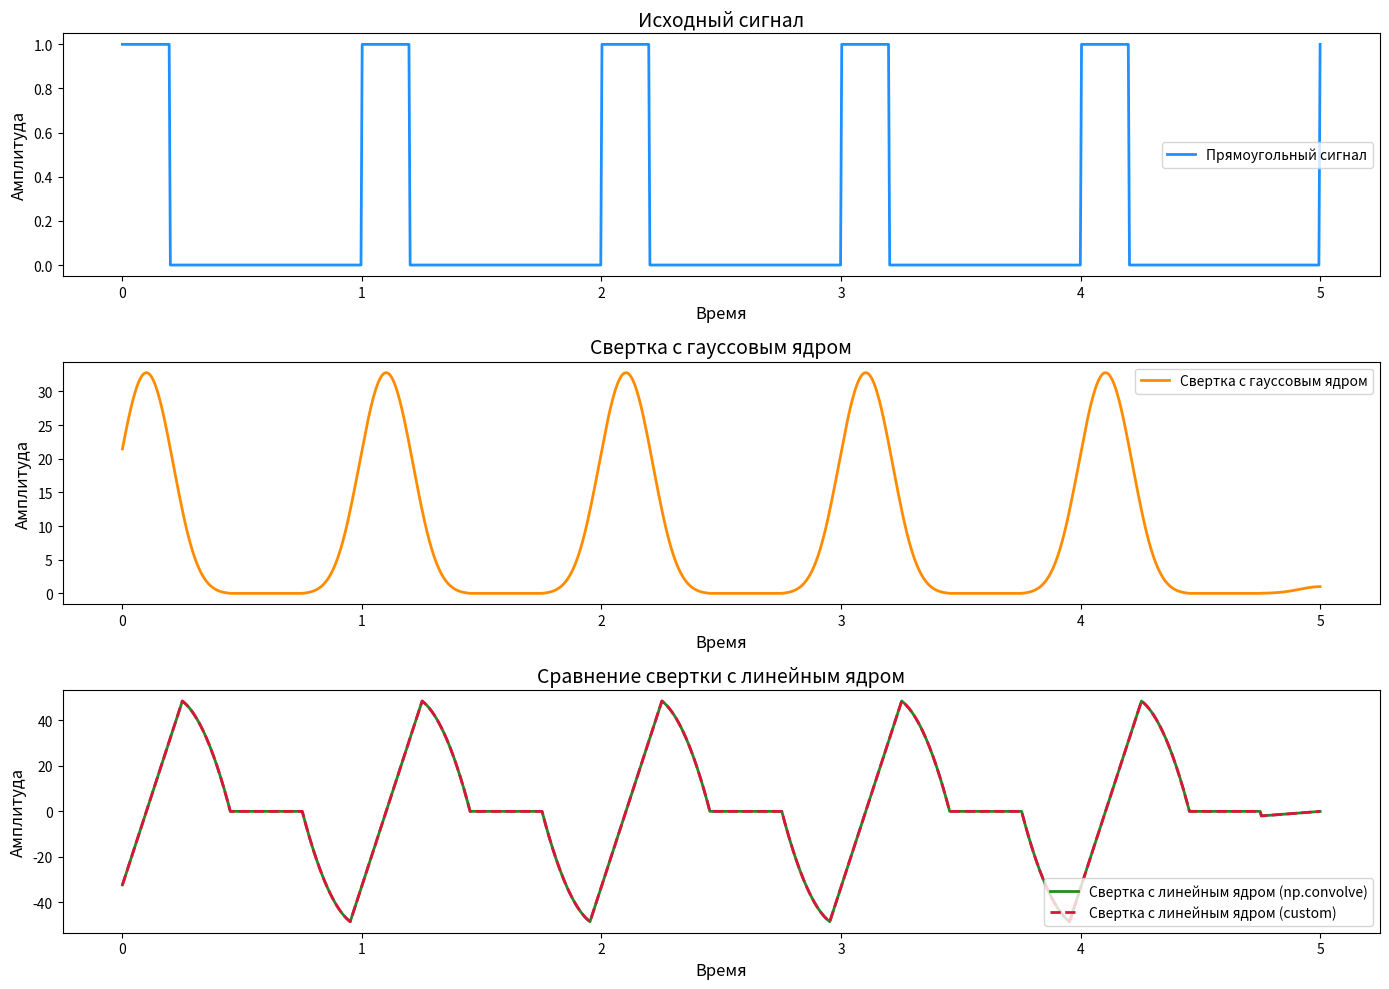
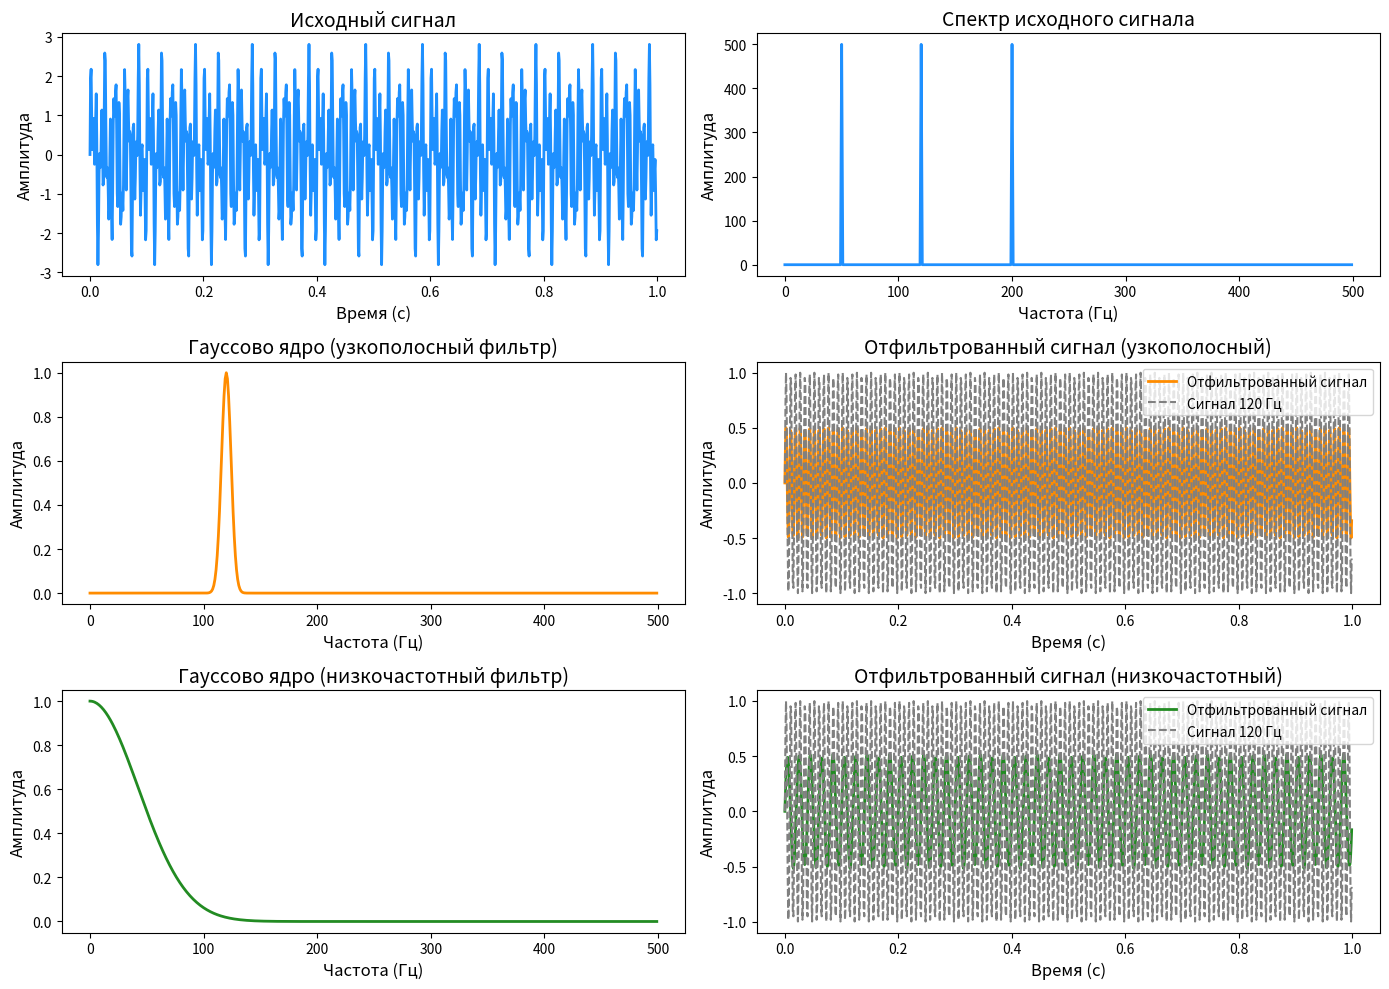
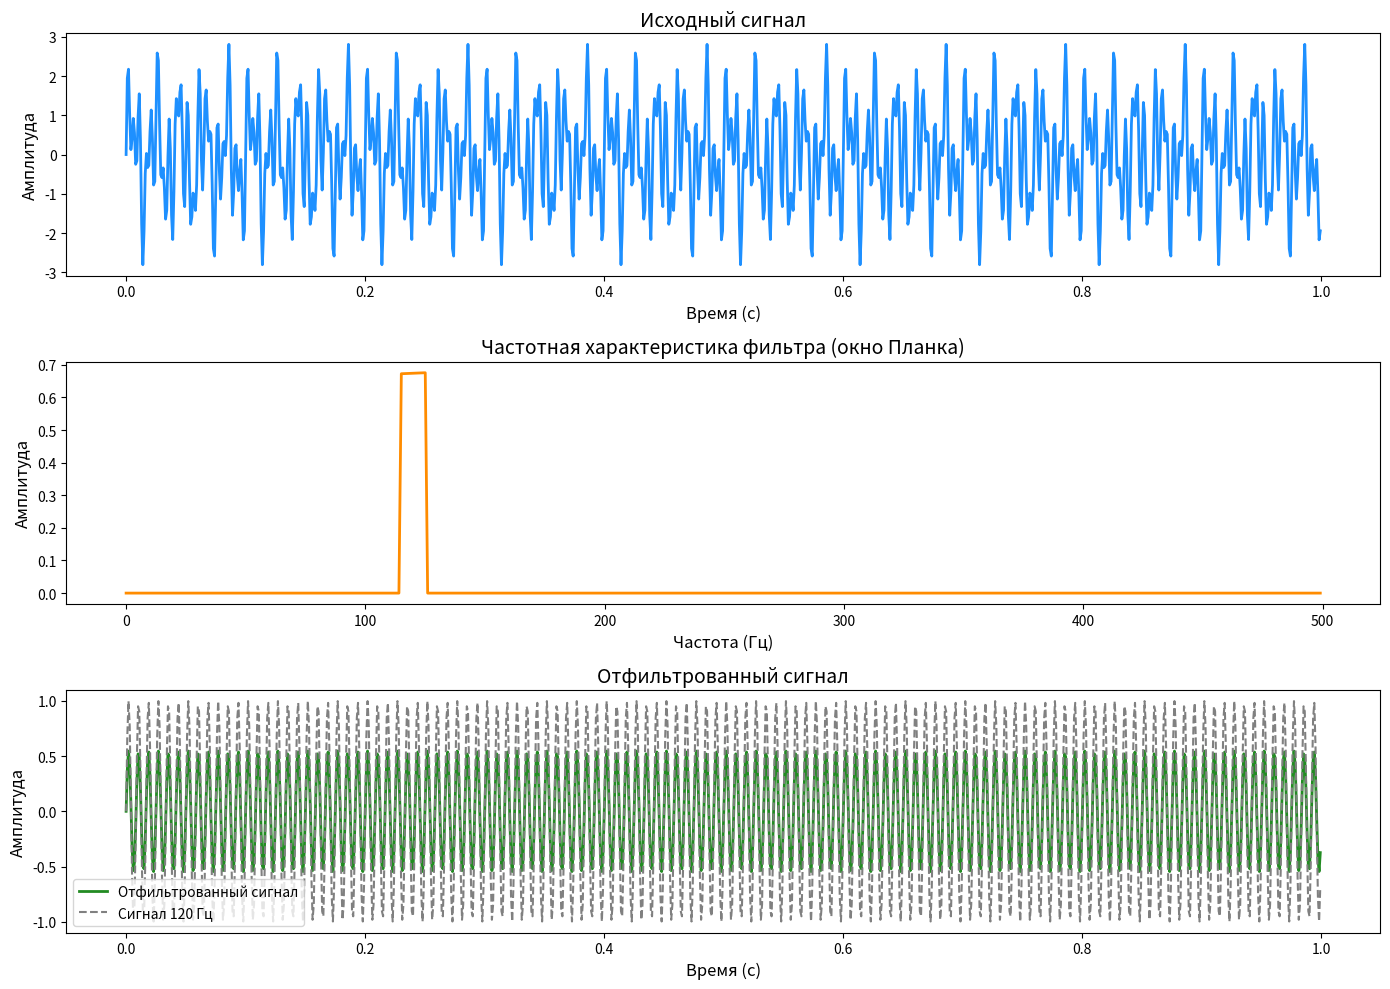
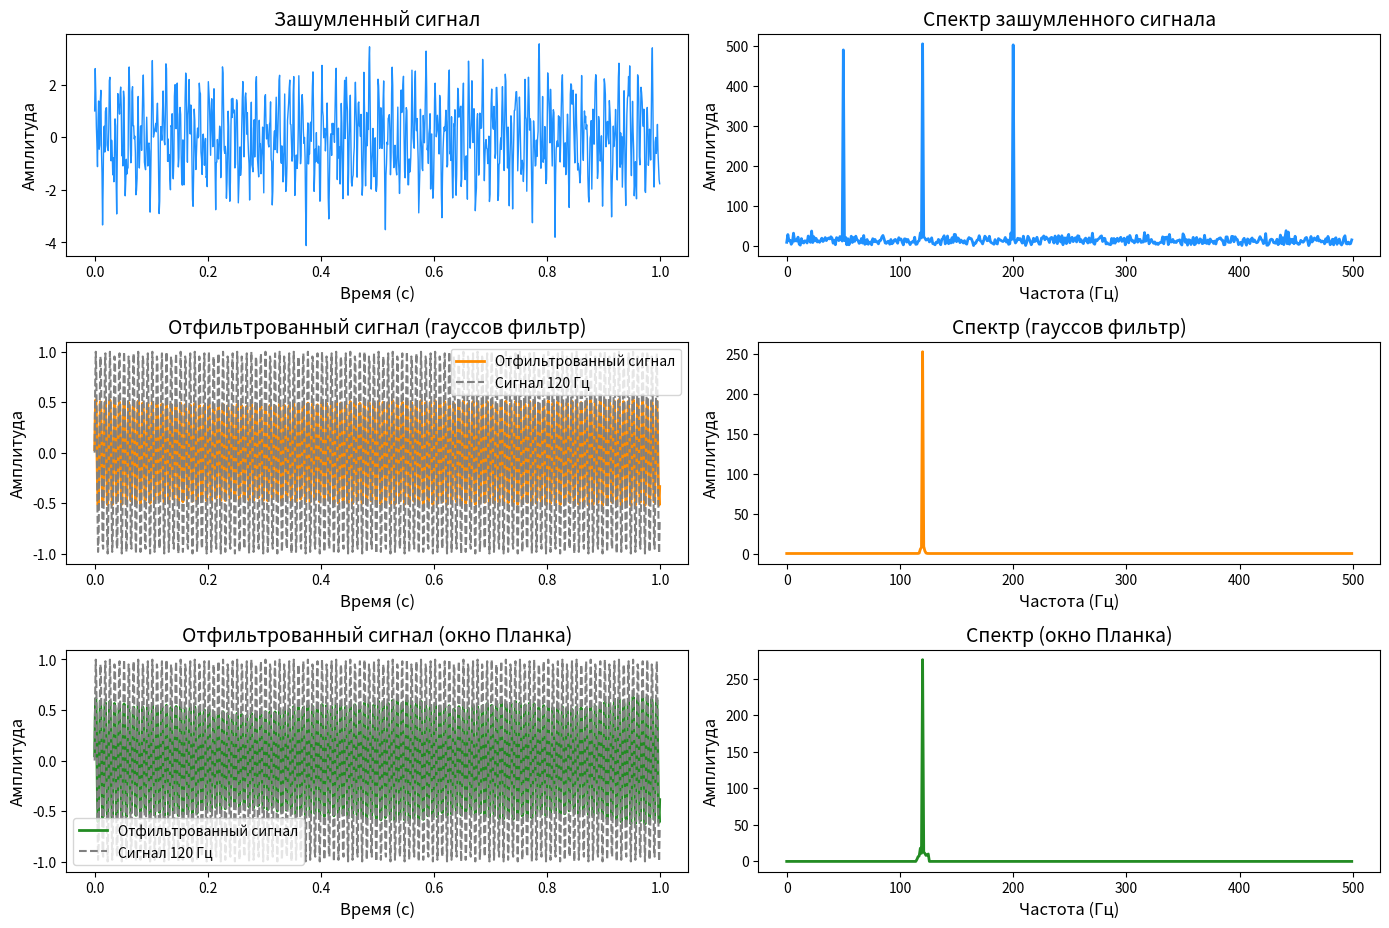

Here is the Python script that generated these plots, in order:
import numpy as np
import matplotlib.pyplot as plt
import scipy.signal as signal



def task_1():
    A = 1.0
    pulse_width = 0.2
    period = 1.0
    t = np.linspace(0, 5, 1000)

    signal = A * (np.mod(t, period) < pulse_width).astype(float)

    x_kernel = np.linspace(-2, 2, 100)
    gaussian_kernel_values = A * np.exp(-x_kernel ** 2)
    linear_kernel_values = x_kernel

    convolved_gaussian = np.convolve(signal, gaussian_kernel_values, mode='same')
    convolved_linear_np = np.convolve(signal, linear_kernel_values, mode='same')
    convolved_linear_custom = custom_convolution(signal, linear_kernel_values)

    # Урезаем результат самописной свертки до длины сигнала для сравнения
    start_idx = (len(convolved_linear_custom) - len(signal)) // 2
    convolved_linear_custom = convolved_linear_custom[start_idx:start_idx + len(signal)]

    plt.figure(figsize=(14, 10))

    plt.subplot(3, 1, 1)
    plt.plot(t, signal, label="Прямоугольный сигнал", color='dodgerblue', linewidth=2)
    plt.xlabel("Время", fontsize=12)
    plt.ylabel("Амплитуда", fontsize=12)
    plt.title("Исходный сигнал", fontsize=14)
    plt.legend(fontsize=10)

    plt.subplot(3, 1, 2)
    plt.plot(t, convolved_gaussian, label="Свертка с гауссовым ядром", color='darkorange', linewidth=2)
    plt.xlabel("Время", fontsize=12)
    plt.ylabel("Амплитуда", fontsize=12)
    plt.title("Свертка с гауссовым ядром", fontsize=14)
    plt.legend(fontsize=10)

    plt.subplot(3, 1, 3)
    plt.plot(t, convolved_linear_np, label="Свертка с линейным ядром (np.convolve)", color='forestgreen', linewidth=2)
    plt.plot(t, convolved_linear_custom, label="Свертка с линейным ядром (custom)", color='crimson', linestyle='--', linewidth=2)
    plt.xlabel("Время", fontsize=12)
    plt.ylabel("Амплитуда", fontsize=12)
    plt.title("Сравнение свертки с линейным ядром", fontsize=14)
    plt.legend(fontsize=10)

    plt.tight_layout()
    plt.show()

def task_2():
    signal = np.array([0, 0, 1, 1, 1, 0, 0])
    kernel = np.array([0.5, 1, 0.5])
    convolved_signal = custom_convolution(signal, kernel)

    plt.figure(figsize=(12, 8))

    plt.subplot(3, 1, 1)
    plt.plot(signal, label="Исходный сигнал", color='dodgerblue', linewidth=2, marker='o')
    plt.title("Исходный сигнал", fontsize=14)
    plt.xlabel("Время", fontsize=12)
    plt.ylabel("Амплитуда", fontsize=12)
    plt.legend(fontsize=10)

    plt.subplot(3, 1, 2)
    plt.plot(kernel, label="Ядро свертки", color='forestgreen', linewidth=2, marker='o')
    plt.title("Ядро свертки", fontsize=14)
    plt.xlabel("Время", fontsize=12)
    plt.ylabel("Амплитуда", fontsize=12)
    plt.legend(fontsize=10)

    plt.subplot(3, 1, 3)
    plt.plot(convolved_signal, label="Результат свертки", color='crimson', linewidth=2, marker='o')
    plt.title("Результат свертки", fontsize=14)
    plt.xlabel("Время", fontsize=12)
    plt.ylabel("Амплитуда", fontsize=12)
    plt.legend(fontsize=10)

    plt.tight_layout()
    plt.show()



def custom_convolution(signal, kernel):
    signal_length = len(signal)
    kernel_length = len(kernel)
    result_length = signal_length + kernel_length - 1
    result = np.zeros(result_length)

    for n in range(result_length):
        for k in range(kernel_length):
            if n - k >= 0 and n - k < signal_length:
                result[n] += signal[n - k] * kernel[k]

    return result



def check_convolution_theorem(signal, kernel):
    conv_time = custom_convolution(signal, kernel)
    fft_signal = np.fft.fft(signal, n=len(conv_time))
    fft_kernel = np.fft.fft(kernel, n=len(conv_time))
    fft_result = fft_signal * fft_kernel
    conv_freq = np.fft.ifft(fft_result).real

    # Частотная ось для спектров
    freq = np.fft.fftfreq(len(conv_time))

    plt.figure(figsize=(12, 10))

    plt.subplot(4, 1, 1)
    plt.plot(conv_time, label="Свертка во временной области", color='dodgerblue', linewidth=2)
    plt.title("Свертка во временной области", fontsize=14)
    plt.xlabel("Время", fontsize=12)
    plt.ylabel("Амплитуда", fontsize=12)
    plt.legend(fontsize=10)

    plt.subplot(4, 1, 2)
    plt.plot(freq[:len(freq) // 2], np.abs(np.fft.fft(conv_time)[:len(freq) // 2]),
             label="Спектр свертки (временная область)", color='darkorange', linewidth=2)
    plt.title("Спектр свертки (временная область)", fontsize=14)
    plt.xlabel("Частота", fontsize=12)
    plt.ylabel("Амплитуда", fontsize=12)
    plt.legend(fontsize=10)

    plt.subplot(4, 1, 3)
    plt.plot(conv_freq, label="Свертка через частотную область", color='crimson', linestyle='--', linewidth=2)
    plt.title("Свертка через частотную область", fontsize=14)
    plt.xlabel("Время", fontsize=12)
    plt.ylabel("Амплитуда", fontsize=12)
    plt.legend(fontsize=10)

    plt.subplot(4, 1, 4)
    plt.plot(freq[:len(freq) // 2], np.abs(np.fft.fft(conv_freq)[:len(freq) // 2]),
             label="Спектр свертки (частотная область)", color='forestgreen', linewidth=2)
    plt.title("Спектр свертки (частотная область)", fontsize=14)
    plt.xlabel("Частота", fontsize=12)
    plt.ylabel("Амплитуда", fontsize=12)
    plt.legend(fontsize=10)

    plt.tight_layout()
    plt.show()

    if np.allclose(conv_time, conv_freq, atol=1e-10):
        print("Результаты совпадают: теорема о свертке подтверждена!")
    else:
        print("Результаты не совпадают: что-то пошло не так.")



def task_3():
    signal = np.array([0, 0, 1, 1, 1, 0, 0])
    kernel = np.array([0.5, 1, 0.5])
    check_convolution_theorem(signal, kernel)



def task_5():
    fs = 1000
    t = np.linspace(0, 1, fs, endpoint=False)
    frequencies = np.fft.fftfreq(len(t), d=1 / fs)

    signal = (np.sin(2 * np.pi * 50 * t) +
              np.sin(2 * np.pi * 120 * t) +
              np.sin(2 * np.pi * 200 * t))
    signal_120hz = np.sin(2 * np.pi * 120 * t)  # Чистый сигнал 120 Гц

    def gaussian_kernel(frequencies, peak_freq, fwhm):
        sigma = fwhm / (2 * np.sqrt(2 * np.log(2)))
        gaussian = np.exp(-((frequencies - peak_freq) ** 2) / (2 * sigma ** 2))
        return gaussian

    def apply_gaussian_filter(signal, peak_freq, fwhm):
        fft_signal = np.fft.fft(signal)
        gaussian = gaussian_kernel(frequencies, peak_freq, fwhm)
        fft_filtered = fft_signal * gaussian
        filtered_signal = np.fft.ifft(fft_filtered).real
        return filtered_signal, gaussian

    filtered_signal_narrowband, gaussian_narrowband = apply_gaussian_filter(signal, peak_freq=120, fwhm=10)
    filtered_signal_lowpass, gaussian_lowpass = apply_gaussian_filter(signal, peak_freq=0, fwhm=100)

    plt.figure(figsize=(14, 10))

    plt.subplot(3, 2, 1)
    plt.plot(t, signal, color='dodgerblue', linewidth=2)
    plt.title("Исходный сигнал", fontsize=14)
    plt.xlabel("Время (с)", fontsize=12)
    plt.ylabel("Амплитуда", fontsize=12)

    plt.subplot(3, 2, 2)
    plt.plot(frequencies[:len(frequencies) // 2], np.abs(np.fft.fft(signal)[:len(frequencies) // 2]),
             color='dodgerblue', linewidth=2)
    plt.title("Спектр исходного сигнала", fontsize=14)
    plt.xlabel("Частота (Гц)", fontsize=12)
    plt.ylabel("Амплитуда", fontsize=12)

    plt.subplot(3, 2, 3)
    plt.plot(frequencies[:len(frequencies) // 2], gaussian_narrowband[:len(frequencies) // 2], color='darkorange',
             linewidth=2)
    plt.title("Гауссово ядро (узкополосный фильтр)", fontsize=14)
    plt.xlabel("Частота (Гц)", fontsize=12)
    plt.ylabel("Амплитуда", fontsize=12)

    plt.subplot(3, 2, 4)
    plt.plot(t, filtered_signal_narrowband, color='darkorange', linewidth=2, label="Отфильтрованный сигнал")
    plt.plot(t, signal_120hz, color='gray', linestyle='--', linewidth=1.5, label="Сигнал 120 Гц")
    plt.title("Отфильтрованный сигнал (узкополосный)", fontsize=14)
    plt.xlabel("Время (с)", fontsize=12)
    plt.ylabel("Амплитуда", fontsize=12)
    plt.legend(fontsize=10)

    plt.subplot(3, 2, 5)
    plt.plot(frequencies[:len(frequencies) // 2], gaussian_lowpass[:len(frequencies) // 2], color='forestgreen',
             linewidth=2)
    plt.title("Гауссово ядро (низкочастотный фильтр)", fontsize=14)
    plt.xlabel("Частота (Гц)", fontsize=12)
    plt.ylabel("Амплитуда", fontsize=12)

    plt.subplot(3, 2, 6)
    plt.plot(t, filtered_signal_lowpass, color='forestgreen', linewidth=2, label="Отфильтрованный сигнал")
    plt.plot(t, signal_120hz, color='gray', linestyle='--', linewidth=1.5, label="Сигнал 120 Гц")
    plt.title("Отфильтрованный сигнал (низкочастотный)", fontsize=14)
    plt.xlabel("Время (с)", fontsize=12)
    plt.ylabel("Амплитуда", fontsize=12)
    plt.legend(fontsize=10)

    plt.tight_layout()
    plt.show()



def planck_taper(N, epsilon=0.1):

    n = np.arange(N)
    window = 1 / (1 + np.exp((2 * epsilon * N / (n - (N - 1) / 2)) - (2 * epsilon * N / (N - 1))))
    return window



def bandpass_filter(signal, fs, lowcut, highcut, epsilon=0.1):
    fft_signal = np.fft.fft(signal)
    frequencies = np.fft.fftfreq(len(signal), d=1 / fs)
    N = len(signal)
    window = np.zeros(N)
    # Определяем индексы для частотного диапазона
    freq_mask = (np.abs(frequencies) >= lowcut) & (np.abs(frequencies) <= highcut)
    window[freq_mask] = 1
    # Применяем окно Планка
    planck_window = planck_taper(N, epsilon)
    window = window * planck_window
    fft_filtered = fft_signal * window
    filtered_signal = np.fft.ifft(fft_filtered).real
    return filtered_signal, window



def task_6():
    fs = 1000
    t = np.linspace(0, 1, fs, endpoint=False)
    signal = (np.sin(2 * np.pi * 50 * t) +
              np.sin(2 * np.pi * 120 * t) +
              np.sin(2 * np.pi * 200 * t))
    signal_120hz = np.sin(2 * np.pi * 120 * t)  # Чистый сигнал 120 Гц
    lowcut = 115
    highcut = 125
    filtered_signal, window = bandpass_filter(signal, fs, lowcut, highcut, epsilon=0.1)

    frequencies = np.fft.fftfreq(len(t), d=1 / fs)

    plt.figure(figsize=(14, 10))

    plt.subplot(3, 1, 1)
    plt.plot(t, signal, color='dodgerblue', linewidth=2)
    plt.title("Исходный сигнал", fontsize=14)
    plt.xlabel("Время (с)", fontsize=12)
    plt.ylabel("Амплитуда", fontsize=12)

    plt.subplot(3, 1, 2)
    plt.plot(frequencies[:len(frequencies) // 2], window[:len(frequencies) // 2], color='darkorange', linewidth=2)
    plt.title("Частотная характеристика фильтра (окно Планка)", fontsize=14)
    plt.xlabel("Частота (Гц)", fontsize=12)
    plt.ylabel("Амплитуда", fontsize=12)

    plt.subplot(3, 1, 3)
    plt.plot(t, filtered_signal, color='forestgreen', linewidth=2, label="Отфильтрованный сигнал")
    plt.plot(t, signal_120hz, color='gray', linestyle='--', linewidth=1.5, label="Сигнал 120 Гц")
    plt.title("Отфильтрованный сигнал", fontsize=14)
    plt.xlabel("Время (с)", fontsize=12)
    plt.ylabel("Амплитуда", fontsize=12)
    plt.legend(fontsize=10)

    plt.tight_layout()
    plt.show()
def task_7():
    fs = 1000
    t = np.linspace(0, 1, fs, endpoint=False)
    signal = (np.sin(2 * np.pi * 50 * t) +
              np.sin(2 * np.pi * 120 * t) +
              np.sin(2 * np.pi * 200 * t))
    signal_120hz = np.sin(2 * np.pi * 120 * t)  # Чистый сигнал 120 Гц
    noise = 0.5 * np.random.normal(size=len(t))
    noisy_signal = signal + noise

    def gaussian_kernel(frequencies, peak_freq, fwhm):
        s = (fwhm * (2 * np.pi - 1)) / (4 * np.pi)
        gaussian = np.exp(-5 * ((frequencies - peak_freq) / s) ** 2)
        return gaussian

    def apply_gaussian_filter(signal, peak_freq, fwhm):
        fft_signal = np.fft.fft(signal)
        frequencies = np.fft.fftfreq(len(signal), d=1 / fs)
        gaussian = gaussian_kernel(frequencies, peak_freq, fwhm)
        fft_filtered = fft_signal * gaussian
        filtered_signal = np.fft.ifft(fft_filtered).real
        return filtered_signal, gaussian

    filtered_signal_gaussian, gaussian_narrowband = apply_gaussian_filter(noisy_signal, peak_freq=120, fwhm=10)
    lowcut = 115
    highcut = 125
    filtered_signal_planck, window = bandpass_filter(noisy_signal, fs, lowcut, highcut, epsilon=0.1)

    frequencies = np.fft.fftfreq(len(t), d=1 / fs)
    fft_noisy = np.fft.fft(noisy_signal)
    fft_gaussian = np.fft.fft(filtered_signal_gaussian)
    fft_planck = np.fft.fft(filtered_signal_planck)

    plt.figure(figsize=(14, 12))

    plt.subplot(4, 2, 1)
    plt.plot(t, noisy_signal, color='dodgerblue', linewidth=1)
    plt.title("Зашумленный сигнал", fontsize=14)
    plt.xlabel("Время (с)", fontsize=12)
    plt.ylabel("Амплитуда", fontsize=12)

    plt.subplot(4, 2, 2)
    plt.plot(frequencies[:len(frequencies) // 2], np.abs(fft_noisy[:len(frequencies) // 2]),
             color='dodgerblue', linewidth=2)
    plt.title("Спектр зашумленного сигнала", fontsize=14)
    plt.xlabel("Частота (Гц)", fontsize=12)
    plt.ylabel("Амплитуда", fontsize=12)

    plt.subplot(4, 2, 3)
    plt.plot(t, filtered_signal_gaussian, color='darkorange', linewidth=2, label="Отфильтрованный сигнал")
    plt.plot(t, signal_120hz, color='gray', linestyle='--', linewidth=1.5, label="Сигнал 120 Гц")
    plt.title("Отфильтрованный сигнал (гауссов фильтр)", fontsize=14)
    plt.xlabel("Время (с)", fontsize=12)
    plt.ylabel("Амплитуда", fontsize=12)
    plt.legend(fontsize=10)

    plt.subplot(4, 2, 4)
    plt.plot(frequencies[:len(frequencies) // 2], np.abs(fft_gaussian[:len(frequencies) // 2]),
             color='darkorange', linewidth=2)
    plt.title("Спектр (гауссов фильтр)", fontsize=14)
    plt.xlabel("Частота (Гц)", fontsize=12)
    plt.ylabel("Амплитуда", fontsize=12)

    plt.subplot(4, 2, 5)
    plt.plot(t, filtered_signal_planck, color='forestgreen', linewidth=2, label="Отфильтрованный сигнал")
    plt.plot(t, signal_120hz, color='gray', linestyle='--', linewidth=1.5, label="Сигнал 120 Гц")
    plt.title("Отфильтрованный сигнал (окно Планка)", fontsize=14)
    plt.xlabel("Время (с)", fontsize=12)
    plt.ylabel("Амплитуда", fontsize=12)
    plt.legend(fontsize=10)

    plt.subplot(4, 2, 6)
    plt.plot(frequencies[:len(frequencies) // 2], np.abs(fft_planck[:len(frequencies) // 2]),
             color='forestgreen', linewidth=2)
    plt.title("Спектр (окно Планка)", fontsize=14)
    plt.xlabel("Частота (Гц)", fontsize=12)
    plt.ylabel("Амплитуда", fontsize=12)

    plt.tight_layout()
    plt.show()


# Выполнение задач
task_1()
#task_2()
#task_3()
task_5()
task_6()
task_7()